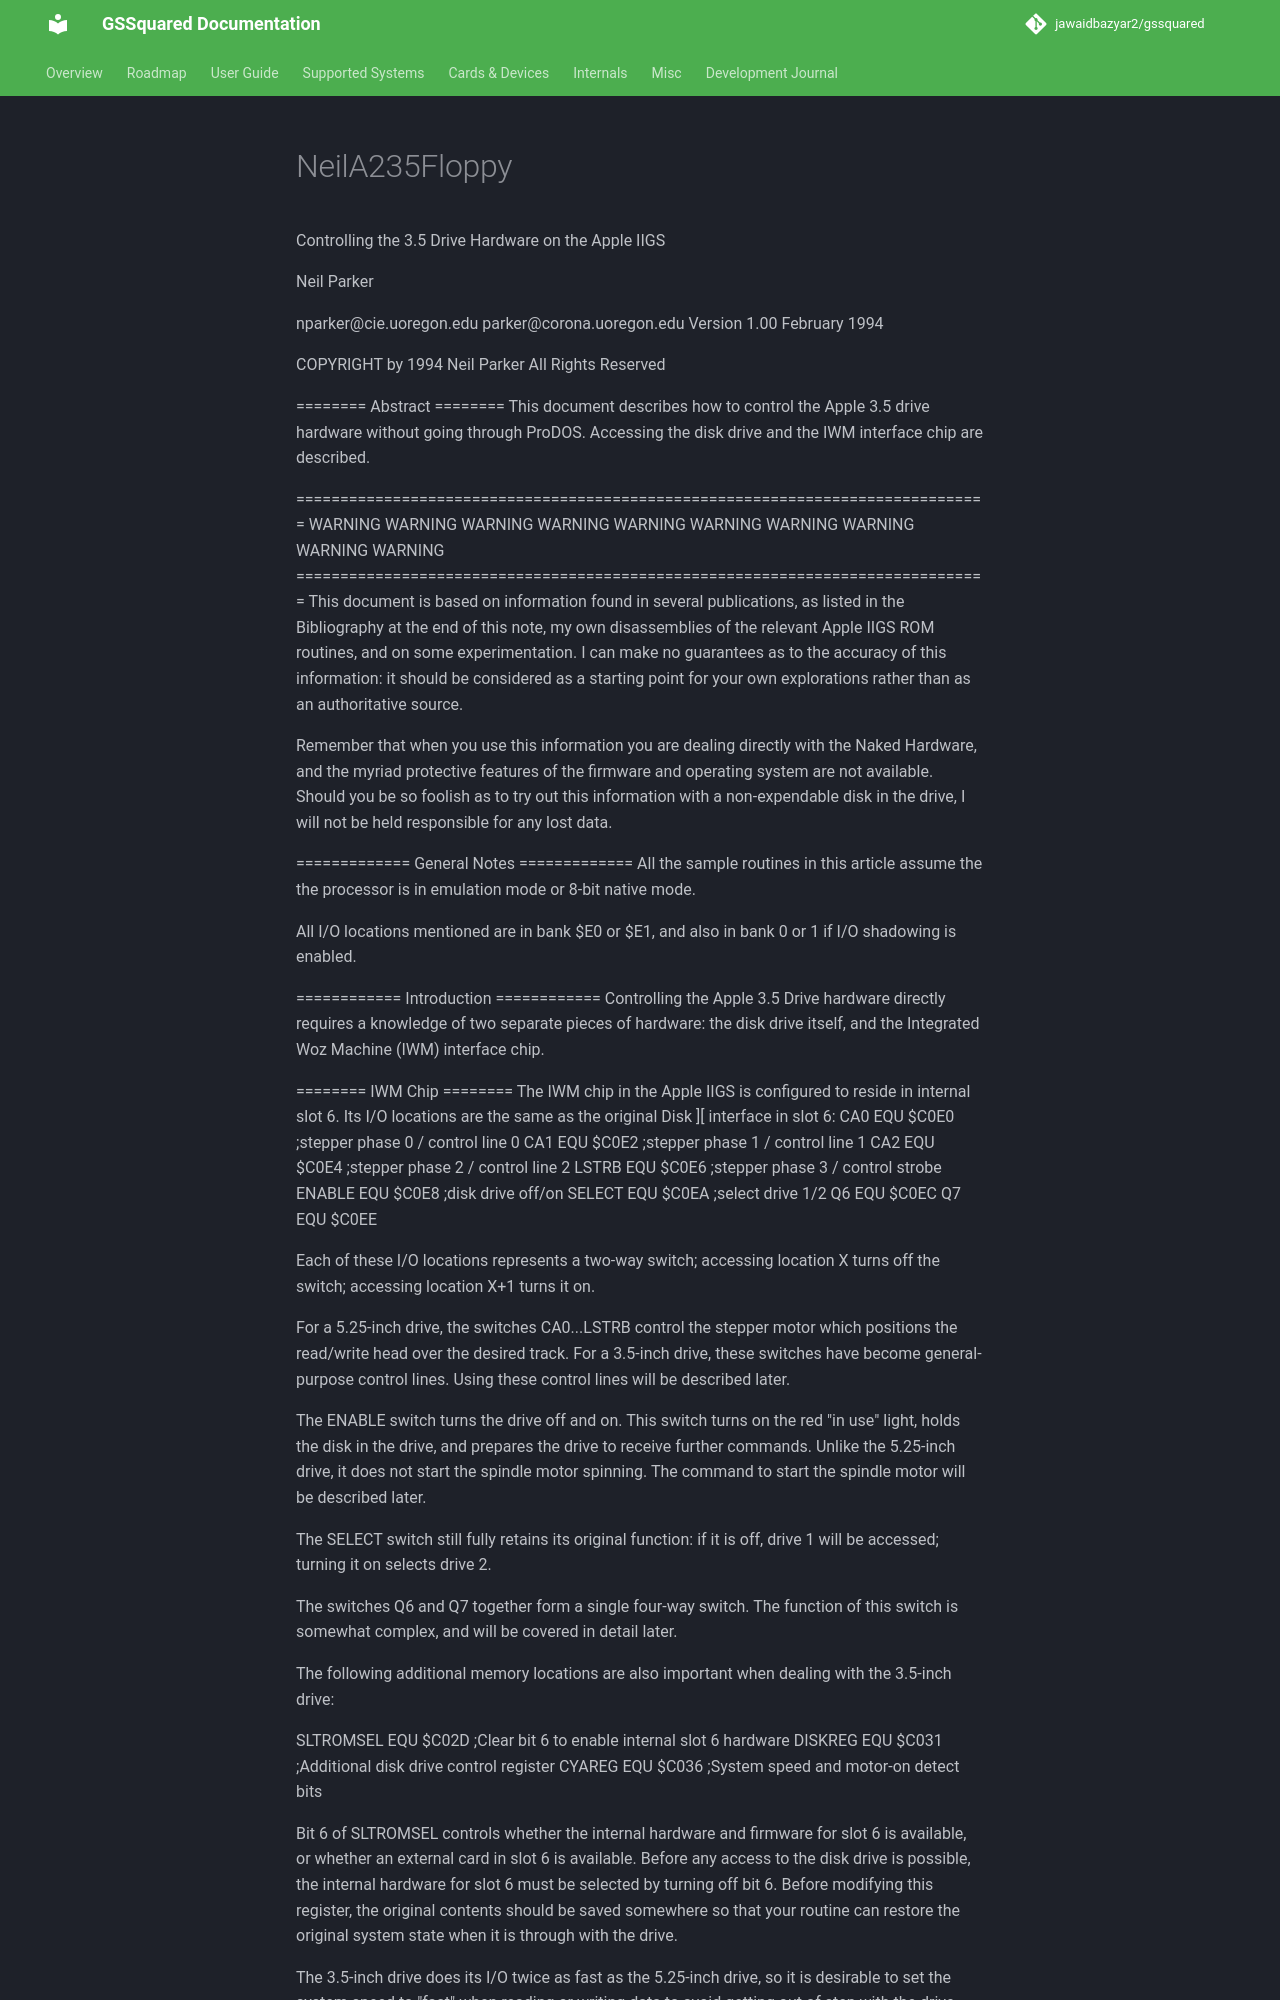

repository: jawaidbazyar2/gssquared · page: NeilA235Floppy/index.html · generator: mkdocs

Controlling the 3.5 Drive Hardware on the Apple IIGS

Neil Parker

nparker@cie.uoregon.edu
parker@corona.uoregon.edu
Version 1.00
February 1994

COPYRIGHT by 1994 Neil Parker
All Rights Reserved

========
Abstract
========
This document describes how to control the Apple 3.5 drive hardware without
going through ProDOS.  Accessing the disk drive and the IWM interface chip
are described.

===============================================================================
WARNING WARNING WARNING WARNING WARNING WARNING WARNING WARNING WARNING WARNING
===============================================================================
This document is based on information found in several publications, as
listed in the Bibliography at the end of this note, my own disassemblies
of the relevant Apple IIGS ROM routines, and on some experimentation.  I
can make no guarantees as to the accuracy of this information: it should
be considered as a starting point for your own explorations rather than
as an authoritative source.

Remember that when you use this information you are dealing directly with the
Naked Hardware, and the myriad protective features of the firmware and
operating system are not available.  Should you be so foolish as to try out
this information with a non-expendable disk in the drive, I will not be held
responsible for any lost data.

=============
General Notes
=============
All the sample routines in this article assume the the processor is in
emulation mode or 8-bit native mode.

All I/O locations mentioned are in bank $E0 or $E1, and also in bank 0
or 1 if I/O shadowing is enabled.

============
Introduction
============
Controlling the Apple 3.5 Drive hardware directly requires a knowledge of
two separate pieces of hardware: the disk drive itself, and the Integrated
Woz Machine (IWM) interface chip.

========
